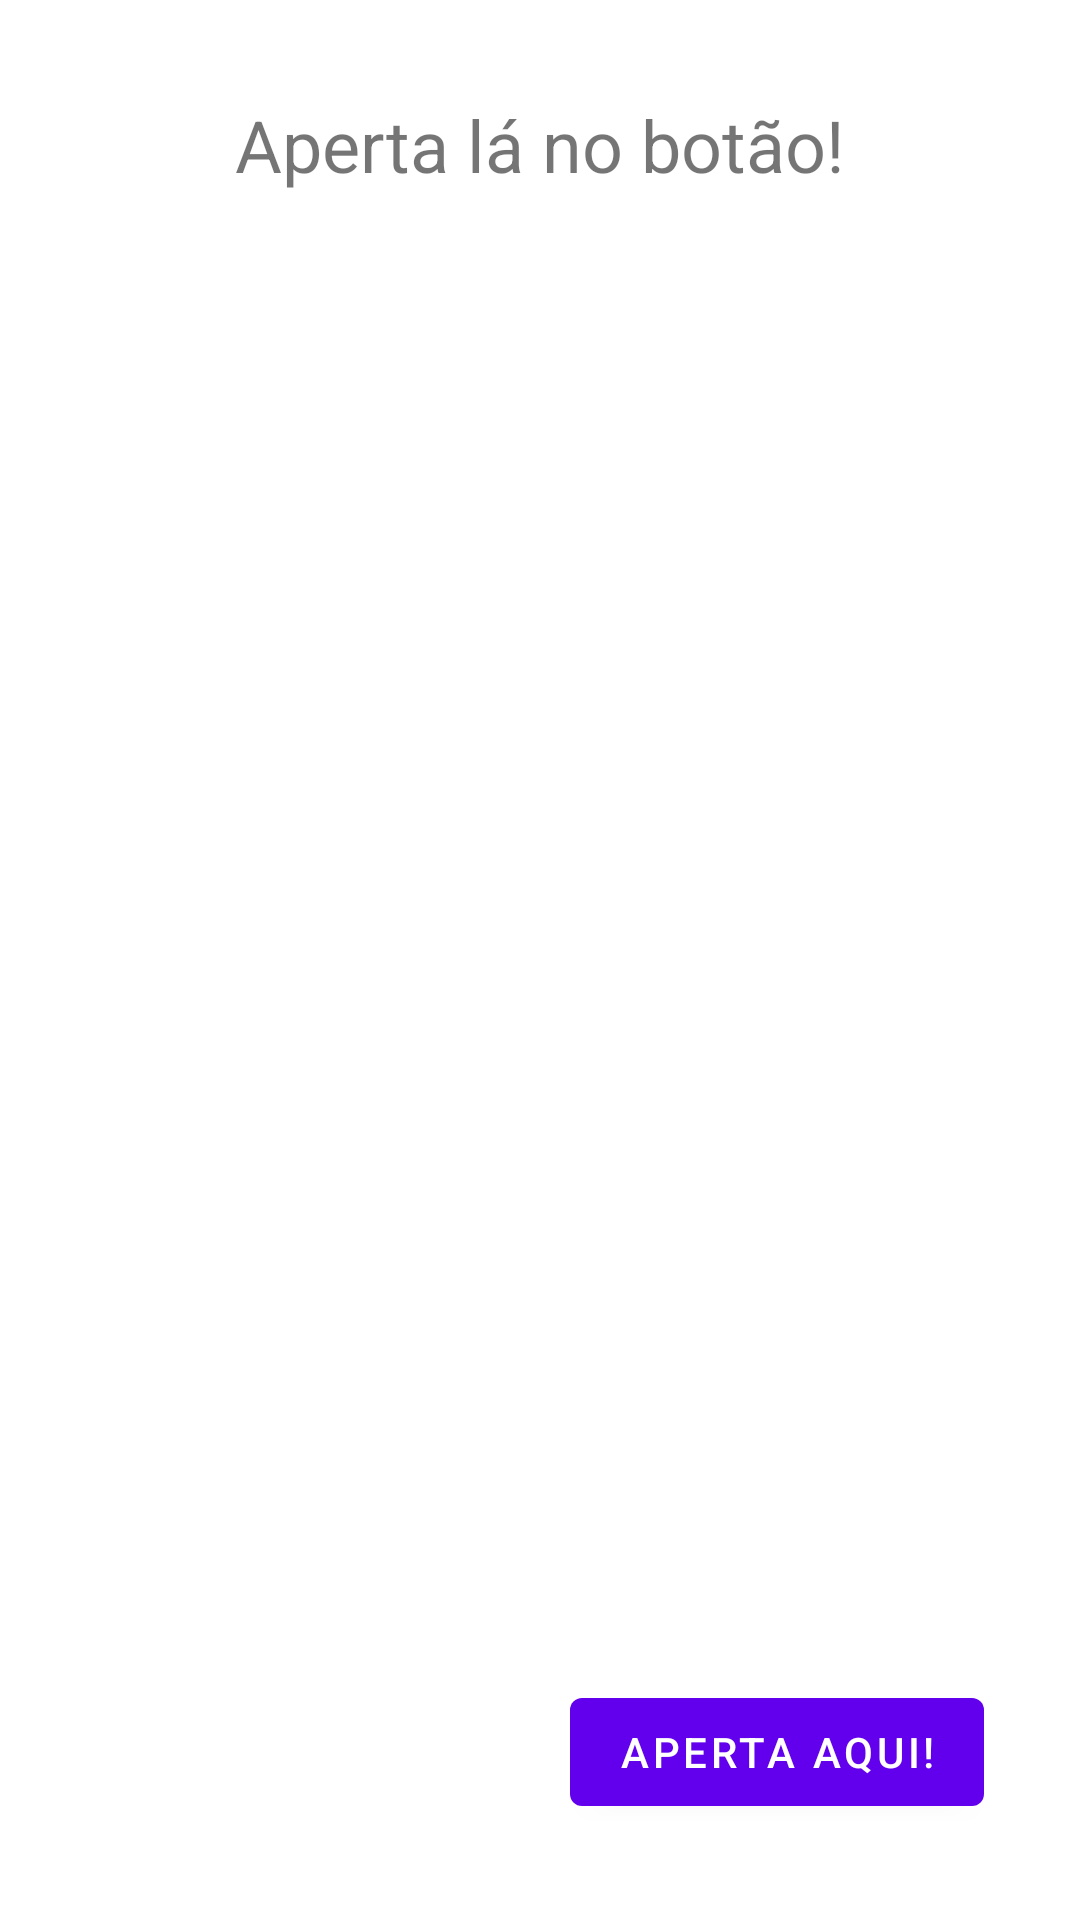

Android layout source for this screen:
<!-- AndroidManifest.xml: application theme AppTheme -->
<!-- res/layout/fragment_accessibility.xml -->
<?xml version="1.0" encoding="utf-8"?>
<androidx.constraintlayout.widget.ConstraintLayout xmlns:android="http://schemas.android.com/apk/res/android"
    xmlns:app="http://schemas.android.com/apk/res-auto"
    xmlns:tools="http://schemas.android.com/tools"
    android:layout_width="match_parent"
    android:layout_height="match_parent"
    tools:context=".codelab.userinterface.accessibility.AccessibilityFragment">


    <ImageView
        android:id="@+id/imgPhoto"
        android:layout_width="wrap_content"
        android:layout_height="wrap_content"
        android:minHeight="48dp"
        android:minWidth="48dp"
        app:layout_constraintBottom_toBottomOf="parent"
        app:layout_constraintEnd_toEndOf="parent"
        app:layout_constraintStart_toStartOf="parent"
        app:layout_constraintTop_toTopOf="parent"
        android:src="@drawable/ic_eye"
        app:tint="@android:color/black"
        android:contentDescription="@null" />

    <Button
        android:id="@+id/btnAdd"
        android:layout_width="wrap_content"
        android:layout_height="wrap_content"
        android:layout_marginEnd="32dp"
        android:layout_marginBottom="32dp"
        android:text="Aperta Aqui!"
        app:layout_constraintBottom_toBottomOf="parent"
        app:layout_constraintEnd_toEndOf="parent" />

    <TextView
        android:id="@+id/textAdd"
        android:layout_width="wrap_content"
        android:layout_height="wrap_content"
        android:layout_marginTop="32dp"
        android:text="Aperta lá no botão!"
        android:textSize="24sp"
        app:layout_constraintEnd_toEndOf="parent"
        app:layout_constraintStart_toStartOf="parent"
        app:layout_constraintTop_toTopOf="parent" />
</androidx.constraintlayout.widget.ConstraintLayout>
<!-- resources referenced by this layout -->
<resources>
  <style name="AppTheme" parent="Theme.MaterialComponents.DayNight">
          
          <item name="colorPrimary">@color/colorPrimary</item>
          <item name="colorPrimaryDark">@color/colorPrimaryDark</item>
          <item name="colorAccent">@color/colorAccent</item>
          <item name="preferenceTheme">@style/PreferenceThemeOverlay</item>
      </style>
  <color name="colorPrimary">#d4af37</color>
  <color name="colorPrimaryDark">#55999999</color>
  <color name="colorAccent">#606060</color>
</resources>
